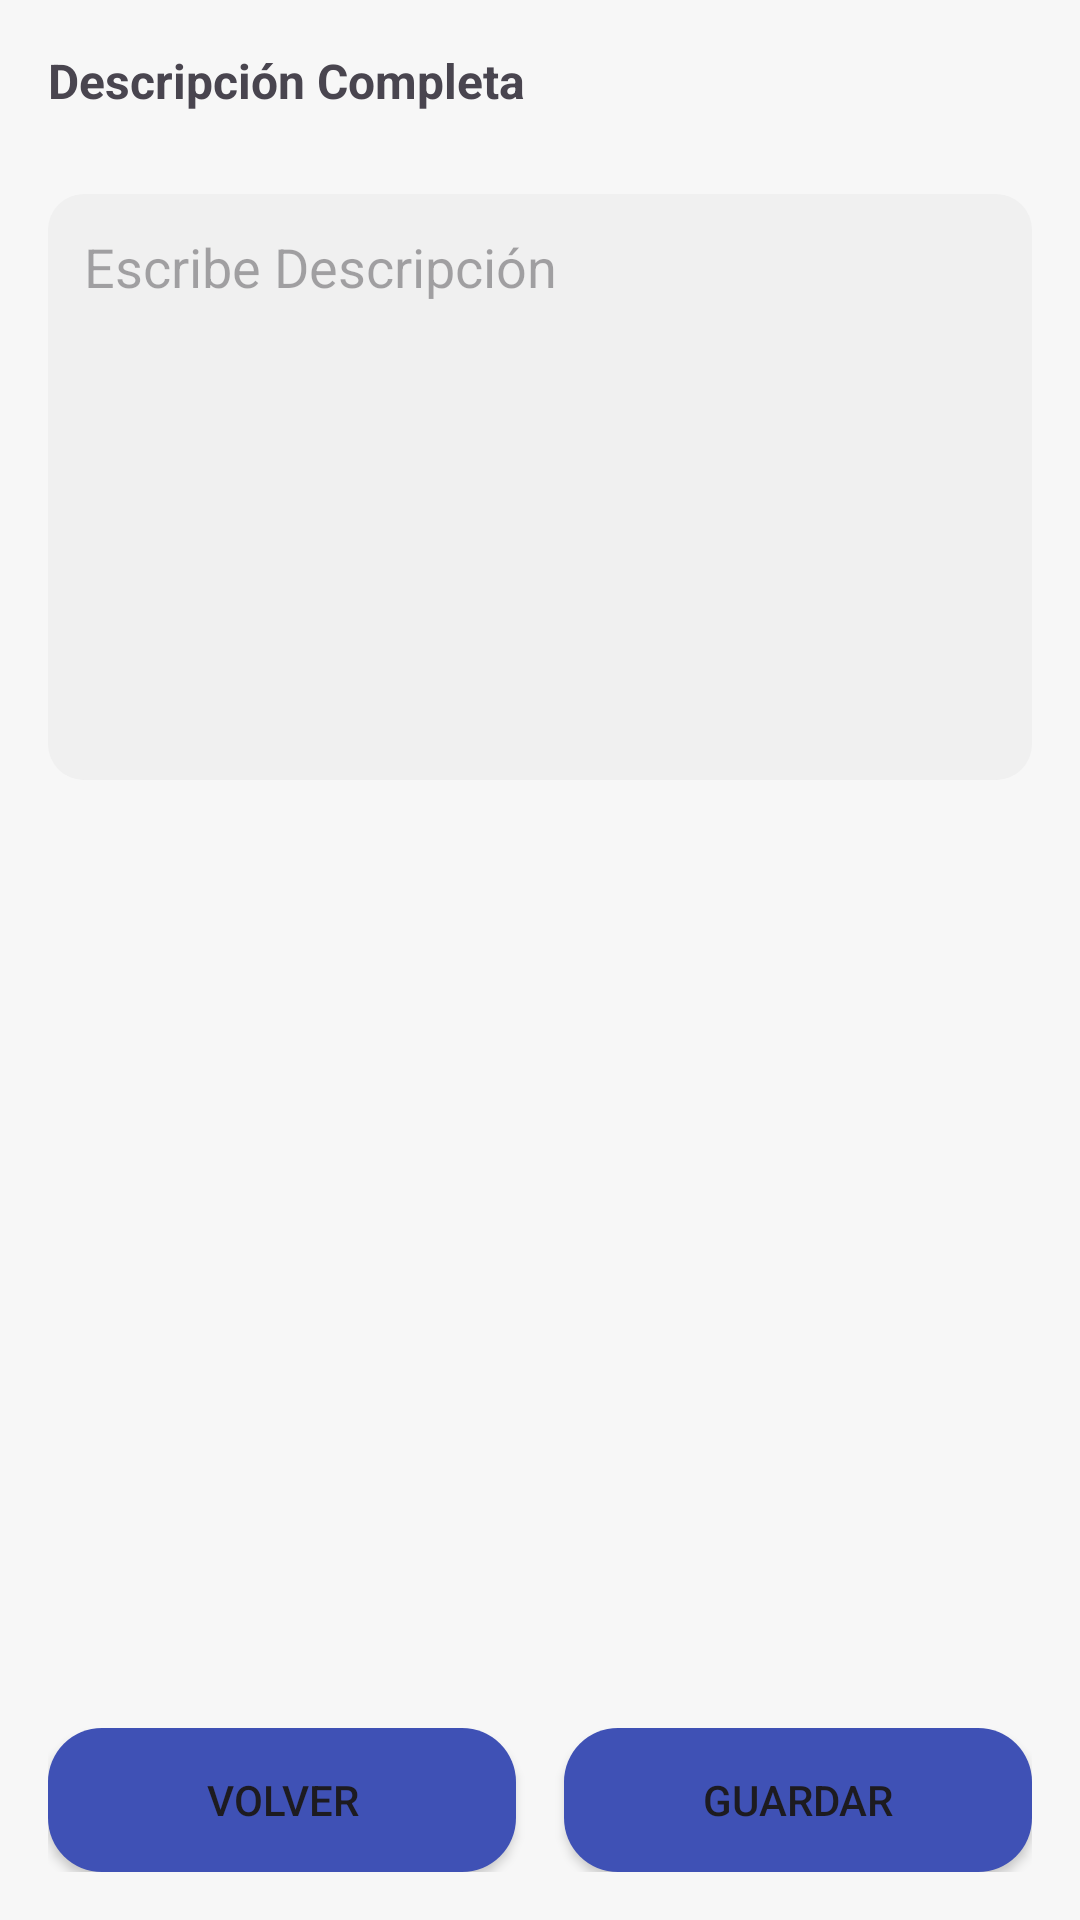

Reconstruct the res/layout file that produces this screen, plus the resources it refers to.
<!-- AndroidManifest.xml: application theme Theme.TareaLarga1trimestre -->
<!-- res/layout/activity_crear_fragmento_2.xml -->
<?xml version="1.0" encoding="utf-8"?>
<LinearLayout xmlns:android="http://schemas.android.com/apk/res/android"
    android:layout_width="match_parent"
    android:layout_height="match_parent"
    android:orientation="vertical"
    android:padding="16dp"
    android:background="#F7F7F7">

    <ScrollView
        android:layout_width="match_parent"
        android:layout_height="0dp"
        android:layout_weight="1"
        android:paddingBottom="12dp">

        <LinearLayout
            android:layout_width="match_parent"
            android:layout_height="wrap_content"
            android:orientation="vertical">

            <TextView
                android:layout_width="wrap_content"
                android:layout_height="wrap_content"
                android:layout_marginBottom="8dp"
                android:text="@string/DescripcionCompleta"
                android:textSize="16sp"
                android:textStyle="bold" />

            <EditText
                android:id="@+id/edtDescripcion"
                android:layout_width="match_parent"
                android:layout_height="wrap_content"
                android:background="@drawable/bg_input"
                android:gravity="top"
                android:hint="@string/escribeDescribcion"
                android:inputType="textMultiLine"
                android:minLines="8"
                android:padding="12dp" />
        </LinearLayout>
    </ScrollView>

    <LinearLayout
        android:layout_width="match_parent"
        android:layout_height="wrap_content"
        android:orientation="horizontal">

        <Button
            android:id="@+id/btnVolver"
            android:layout_width="0dp"
            android:layout_height="wrap_content"
            android:layout_weight="1"
            android:background="@drawable/bg_button"
            android:text="@string/btn_volver" />

        <View
            android:layout_width="16dp"
            android:layout_height="match_parent" />

        <Button
            android:id="@+id/btnGuardar"
            android:layout_width="0dp"
            android:layout_height="wrap_content"
            android:layout_weight="1"
            android:background="@drawable/bg_button"
            android:text="@string/btn_Guarfar" />
    </LinearLayout>

</LinearLayout>
<!-- resources referenced by this layout -->
<resources>
  <!-- drawable bg_button (drawable) -->
  <?xml version="1.0" encoding="utf-8"?>
  <shape xmlns:android="http://schemas.android.com/apk/res/android">
      <solid android:color="#3F51B5"/>
      <corners android:radius="18dp"/>
  </shape>
  <!-- drawable bg_input (drawable) -->
  <?xml version="1.0" encoding="utf-8"?>
  <shape xmlns:android="http://schemas.android.com/apk/res/android">
      <solid android:color="#F0F0F0" />
      <corners android:radius="12dp" />
      <padding
          android:bottom="10dp"
          android:left="10dp"
          android:right="10dp"
          android:top="10dp" />
  </shape>
  <string name="DescripcionCompleta">Descripción Completa\n</string>
  <string name="btn_Guarfar">Guardar</string>
  <string name="btn_volver">Volver</string>
  <string name="escribeDescribcion">Escribe Descripción</string>
  <style name="Theme.TareaLarga1trimestre" parent="Base.Theme.TareaLarga1trimestre" />
  <style name="Base.Theme.TareaLarga1trimestre" parent="Theme.Material3.DayNight">
          
          
      </style>
</resources>
